The GitHub repository aditid/WindowsOnEarth contains a labelled image folder "images" with 8 categories: aurora, day, dock, moon, night, stars, structure, sunrise. Examples follow, each with its label.

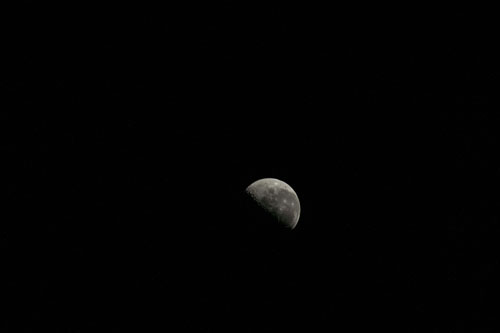
Label: moon

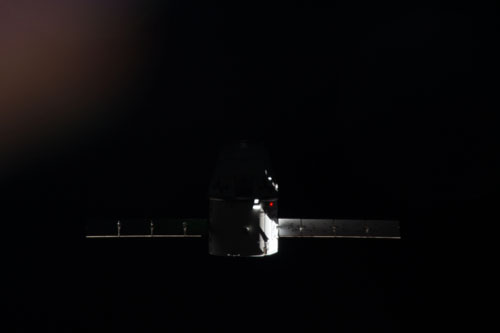
Label: dock

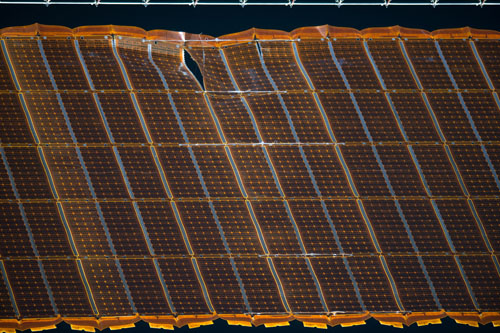
Label: structure

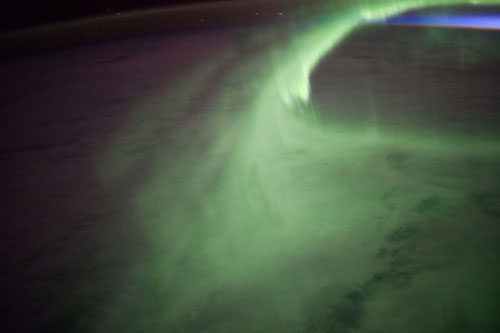
Label: aurora

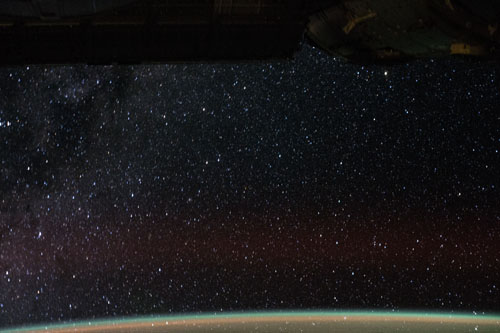
Label: stars

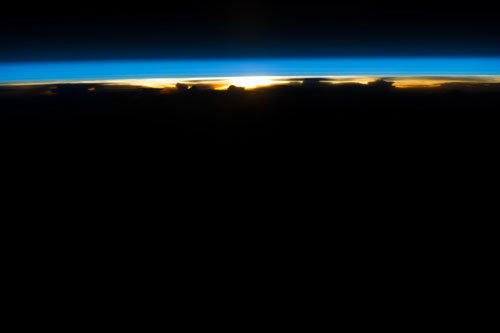
Label: sunrise
